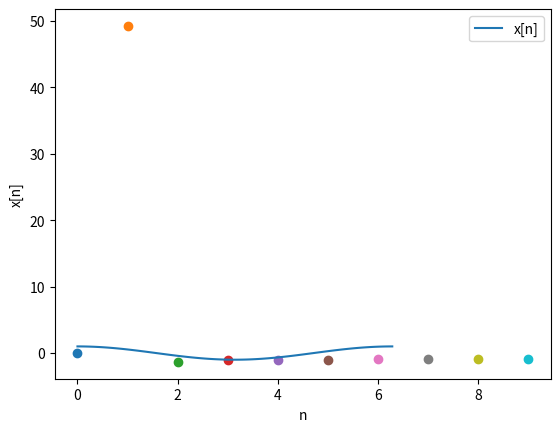

The script that saved this image:
# Discrete Fourier Transform
# 2021-5-7
# TBSI, THU
# [redacted]

from matplotlib import pyplot as plt
import numpy as np


def DFT(input,K):

    # DFT
    X = np.zeros(K)
    N = len(input)
    for k in range(K):
        for n in range(N-1):
            X[k] += input[n]*np.cos(2*np.pi*k*n/N)
        ax1.scatter(k, X[k])


if __name__ == '__main__':

    N = 2*np.pi  # Sampling points
    n = np.linspace(0, N, num=100)
    x_n = np.cos(n)

    # Draw the fig of input signal
    fig = plt.figure()
    ax1 = fig.add_subplot(111)
    ax1.set(xlabel='n', ylabel='x[n]')
    ax1.plot(n, x_n, label='x[n]')

    DFT(x_n, 10)

    plt.legend()
    plt.show()
